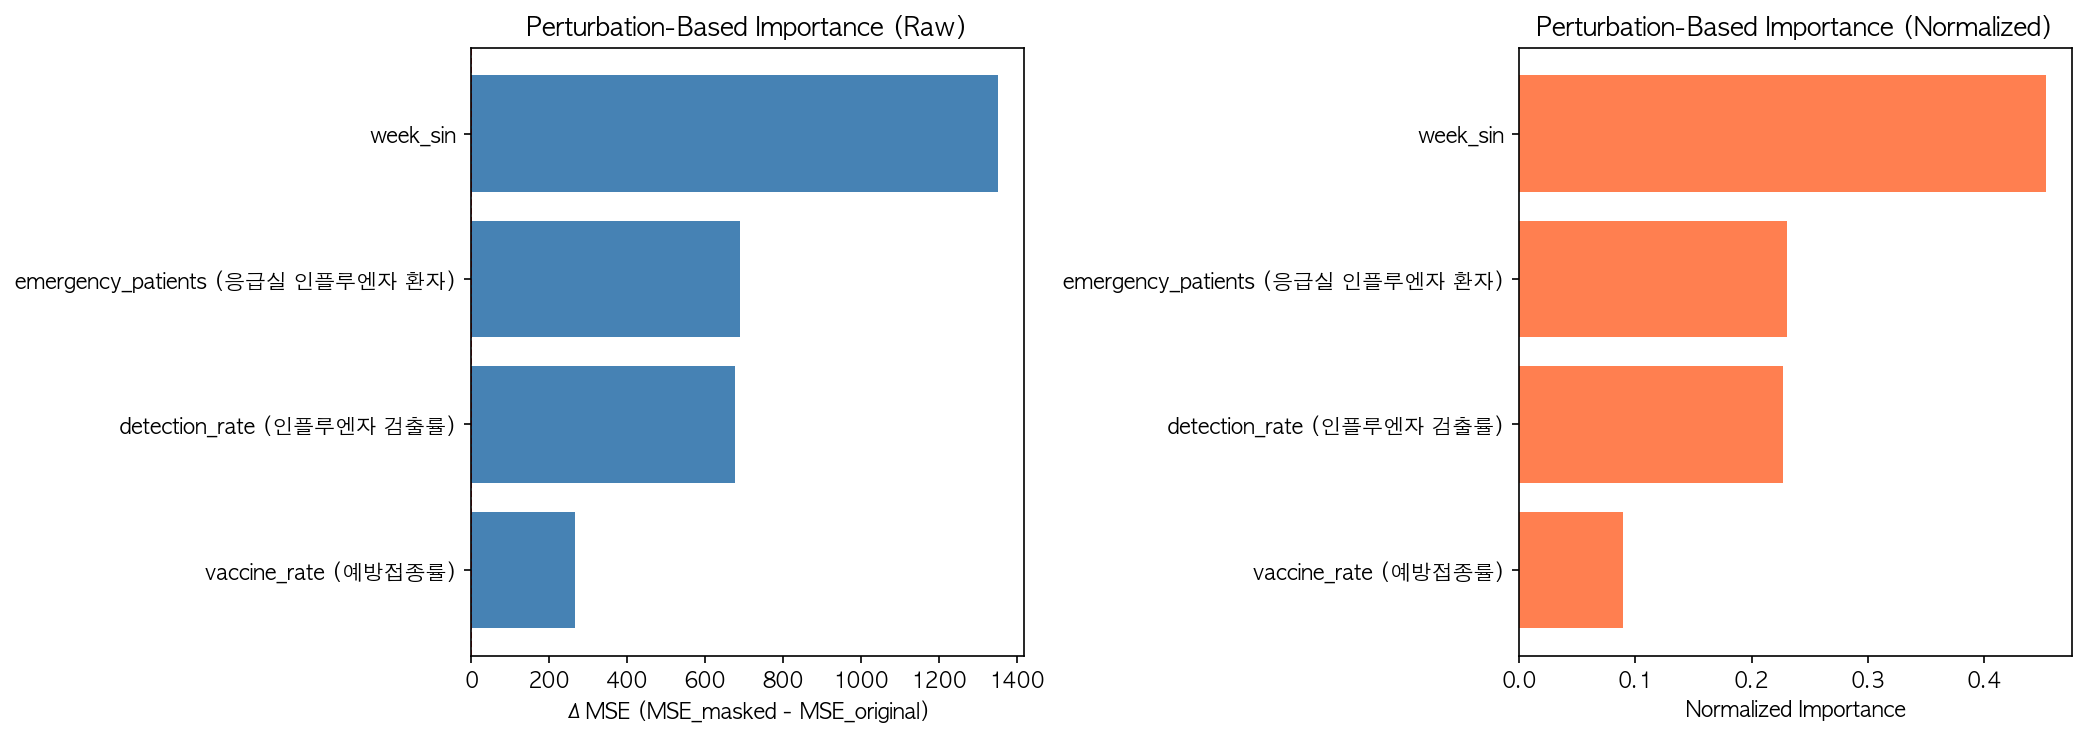

Data behind this chart, as committed beside it:
feature, importance_raw_val, importance_norm_val, importance_raw_tst, importance_norm_tst
week_sin, 1352, 0.4528, 11.95, 0.1972
emergency_patients (응급실 인플루엔자 환자), 689, 0.2307, 4.223, 0.06965
detection_rate (인플루엔자 검출률), 677.6, 0.2269, 37.81, 0.6237
vaccine_rate (예방접종률), 267.6, 0.0896, -6.64, -0.1095
